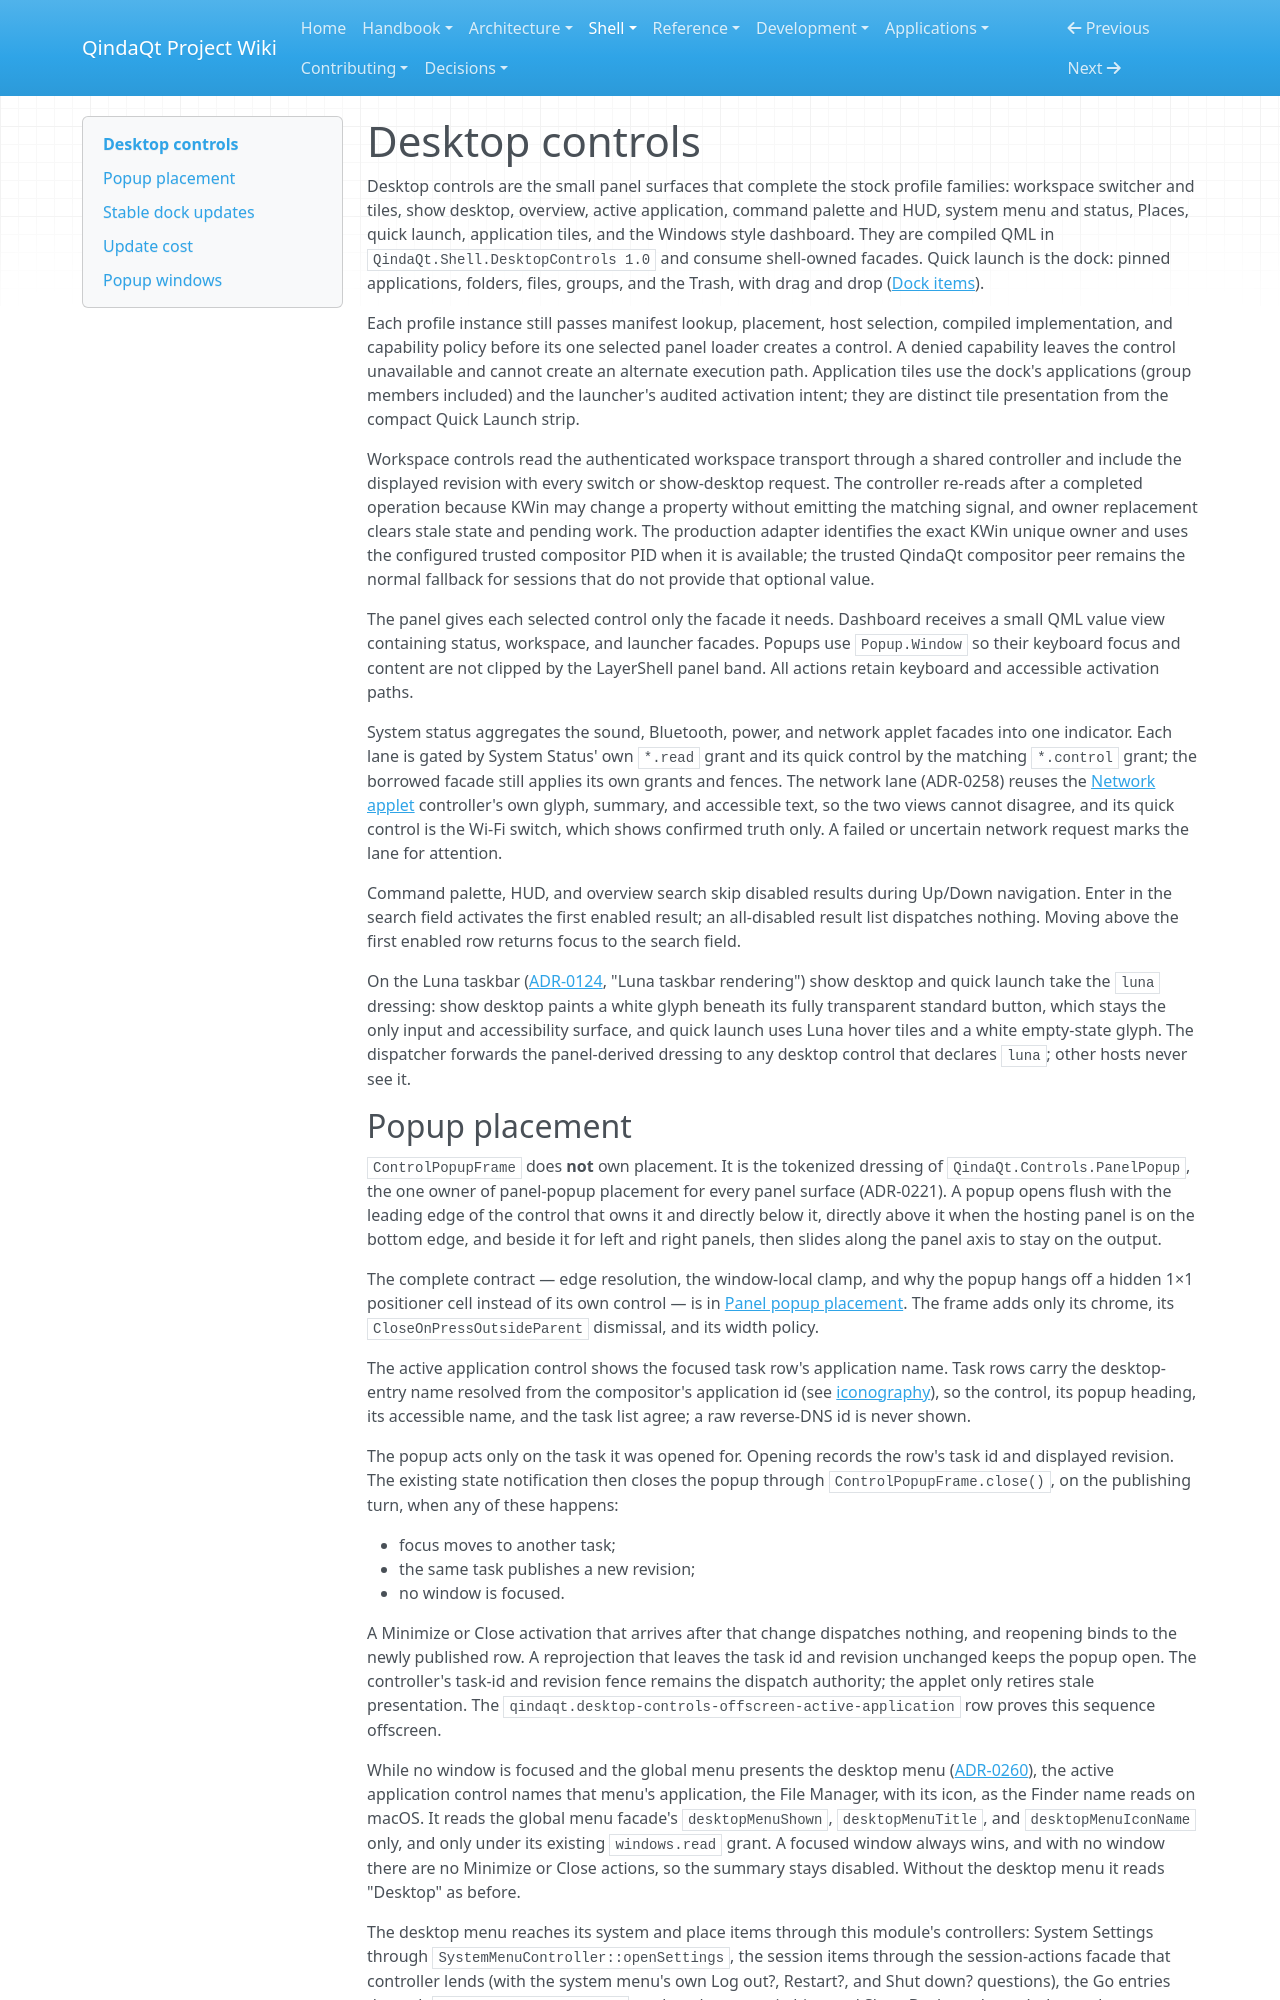

repository: Es00bac/QindaQt · page: shell/desktop-controls.html · generator: mkdocs

# Desktop controls

Desktop controls are the small panel surfaces that complete the stock profile
families: workspace switcher and tiles, show desktop, overview, active
application, command palette and HUD, system menu and status, Places, quick
launch, application tiles, and the Windows style dashboard. They are compiled
QML in `QindaQt.Shell.DesktopControls 1.0` and consume shell-owned facades.
Quick launch is the dock: pinned applications, folders, files, groups, and
the Trash, with drag and drop ([Dock items](dock-items.md)).

Each profile instance still passes manifest lookup, placement, host selection,
compiled implementation, and capability policy before its one selected panel
loader creates a control. A denied capability leaves the control unavailable
and cannot create an alternate execution path. Application tiles use the
dock's applications (group members included) and the launcher's audited
activation intent; they are distinct tile presentation from the compact Quick
Launch strip.

Workspace controls read the authenticated workspace transport through a shared
controller and include the displayed revision with every switch or show-desktop
request. The controller re-reads after a completed operation because KWin may
change a property without emitting the matching signal, and owner replacement
clears stale state and pending work. The production adapter identifies the
exact KWin unique owner and uses the configured trusted compositor PID when it
is available; the trusted QindaQt compositor peer remains the normal fallback
for sessions that do not provide that optional value.

The panel gives each selected control only the facade it needs. Dashboard
receives a small QML value view containing status, workspace, and launcher
facades. Popups use `Popup.Window` so their keyboard focus and content are not
clipped by the LayerShell panel band. All actions retain keyboard and
accessible activation paths.

System status aggregates the sound, Bluetooth, power, and network applet
facades into one indicator. Each lane is gated by System Status' own
`*.read` grant and its quick control by the matching `*.control` grant; the
borrowed facade still applies its own grants and fences. The network lane
(ADR-0258) reuses the [Network applet](network-applet.md) controller's own
glyph, summary, and accessible text, so the two views cannot disagree, and
its quick control is the Wi-Fi switch, which shows confirmed truth only. A
failed or uncertain network request marks the lane for attention.

Command palette, HUD, and overview search skip disabled results during Up/Down
navigation. Enter in the search field activates the first enabled result;
an all-disabled result list dispatches nothing. Moving above the first enabled
row returns focus to the search field.

On the Luna taskbar ([ADR-0124](../adr/0124-add-qindaqt-bliss-luna-option-set.md),
"Luna taskbar rendering") show desktop and quick launch take the `luna`
dressing: show desktop paints a white glyph beneath its fully transparent
standard button, which stays the only input and accessibility surface, and
quick launch uses Luna hover tiles and a white empty-state glyph. The
dispatcher forwards the panel-derived dressing to any desktop control that
declares `luna`; other hosts never see it.
